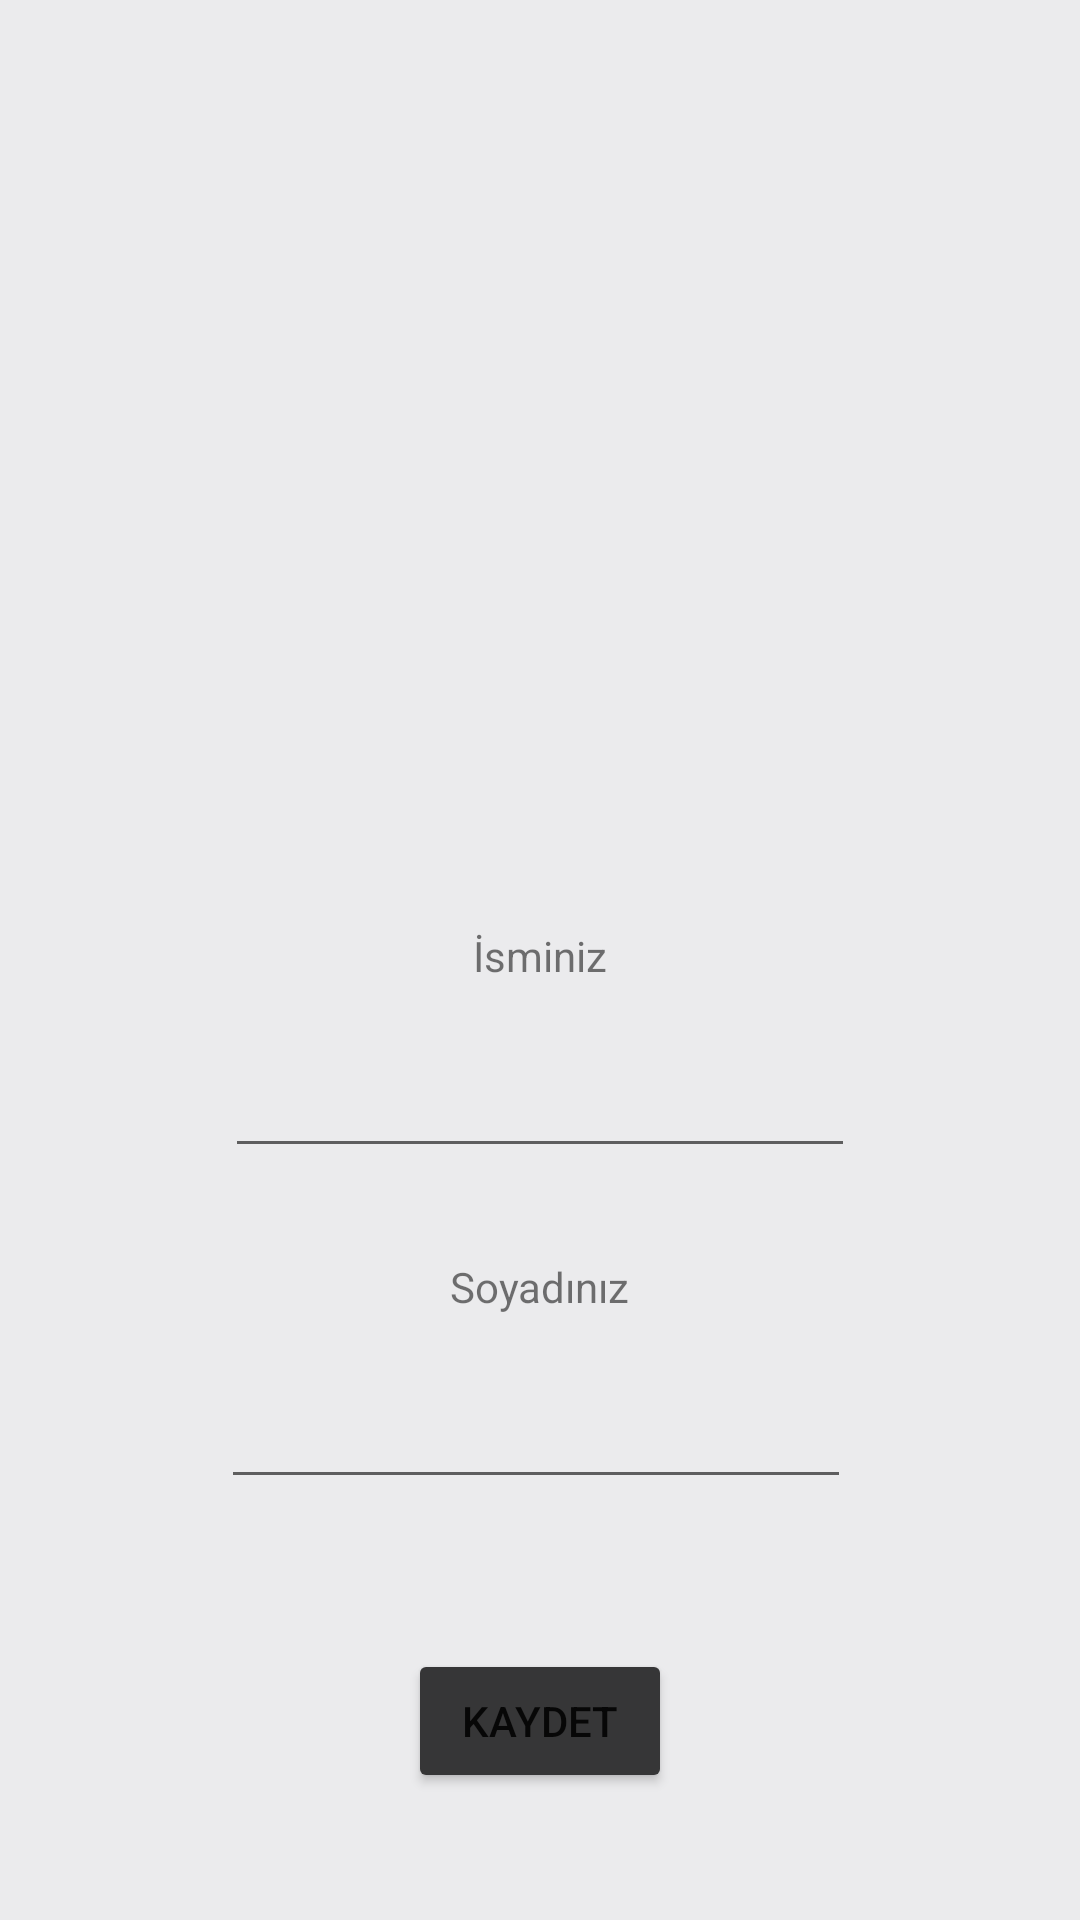

Reconstruct the res/layout file that produces this screen, plus the resources it refers to.
<!-- AndroidManifest.xml: application theme AppTheme.NoActionBar -->
<!-- res/layout/fragment_profile.xml -->
<?xml version="1.0" encoding="utf-8"?>
<androidx.constraintlayout.widget.ConstraintLayout
    xmlns:android="http://schemas.android.com/apk/res/android"
    xmlns:app="http://schemas.android.com/apk/res-auto"
    xmlns:tools="http://schemas.android.com/tools"
    android:layout_width="match_parent"
    android:layout_height="match_parent"
    tools:context=".ProfileFragment"
    android:background="@color/gray">


    <ImageView
        android:id="@+id/imageView"
        android:layout_width="207dp"
        android:layout_height="204dp"
        android:layout_marginTop="75dp"
        android:src="@drawable/anonim"
        app:layout_constraintEnd_toEndOf="parent"
        app:layout_constraintStart_toStartOf="parent"
        app:layout_constraintTop_toTopOf="parent" />

    <TextView
        android:id="@+id/nameText"
        android:layout_width="wrap_content"
        android:layout_height="wrap_content"
        android:layout_marginTop="30dp"
        android:text="İsminiz"
        app:layout_constraintEnd_toEndOf="parent"
        app:layout_constraintStart_toStartOf="parent"
        app:layout_constraintTop_toBottomOf="@+id/imageView" />

    <TextView
        android:id="@+id/surnameText"
        android:layout_width="wrap_content"
        android:layout_height="wrap_content"
        android:layout_marginTop="30dp"
        android:text="Soyadınız"
        app:layout_constraintEnd_toEndOf="parent"
        app:layout_constraintStart_toStartOf="parent"
        app:layout_constraintTop_toBottomOf="@+id/name" />

    <Button
        android:id="@+id/kaydet"
        android:layout_width="wrap_content"
        android:layout_height="wrap_content"
        android:layout_marginTop="50dp"
        android:text="kaydet"
        app:layout_constraintEnd_toEndOf="parent"
        app:layout_constraintStart_toStartOf="parent"
        app:layout_constraintTop_toBottomOf="@+id/surname"
        android:backgroundTint="@color/myblack"/>

    <EditText
        android:id="@+id/name"
        android:layout_width="wrap_content"
        android:layout_height="wrap_content"
        android:layout_marginTop="20dp"
        android:ems="10"
        android:inputType="textPersonName"
        app:layout_constraintEnd_toEndOf="parent"
        app:layout_constraintStart_toStartOf="parent"
        app:layout_constraintTop_toBottomOf="@+id/nameText" />

    <EditText
        android:id="@+id/surname"
        android:layout_width="wrap_content"
        android:layout_height="wrap_content"
        android:layout_marginTop="20dp"
        android:ems="10"
        android:inputType="textPersonName"
        app:layout_constraintEnd_toEndOf="parent"
        app:layout_constraintHorizontal_bias="0.492"
        app:layout_constraintStart_toStartOf="parent"
        app:layout_constraintTop_toBottomOf="@+id/surnameText" />
</androidx.constraintlayout.widget.ConstraintLayout>
<!-- resources referenced by this layout -->
<resources>
  <color name="gray">#EBEBED</color>
  <color name="myblack">#363637</color>
  <style name="AppTheme.NoActionBar" parent="Theme.MaterialComponents.Light.DarkActionBar">
          <item name="windowActionBar">false</item>
          <item name="windowNoTitle">true</item>
          <item name="android:windowFullscreen">true</item>
      </style>
</resources>
